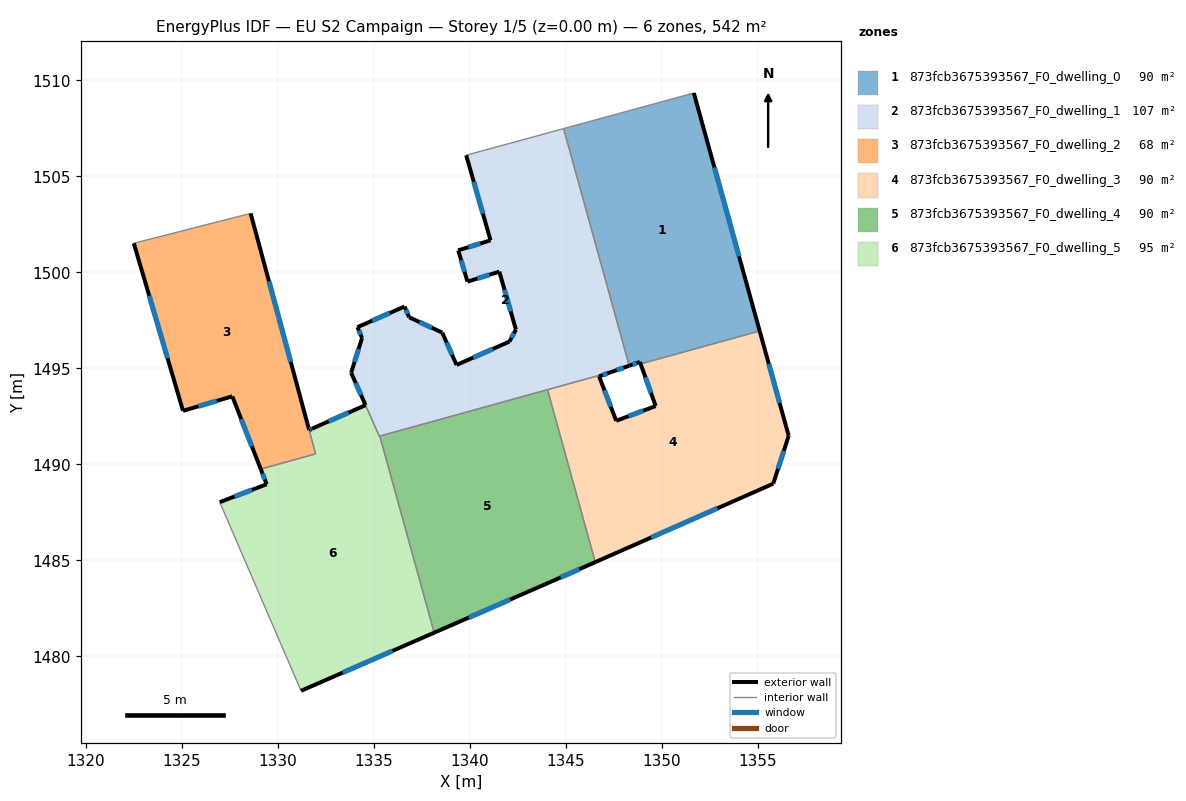
=== STOREY PLAN SPEC (per zone: floor XY polygon, exterior-wall plan segments, windows/doors) ===
zone 1: 873fcb3675393567_F0_dwelling_0  (90.4 m²)
  floor: (1351.68, 1509.34) (1355.10, 1496.95) (1348.91, 1495.23) (1348.87, 1495.34) (1348.31, 1495.14) (1344.90, 1507.49)
  exterior wall: (1348.87, 1495.34) – (1348.91, 1495.23)  [0.1 m]
  exterior wall: (1348.31, 1495.14) – (1348.87, 1495.34)  [0.6 m]
    window: (1348.49, 1495.20) – (1348.69, 1495.27)  [0.2 m²]
  exterior wall: (1355.10, 1496.95) – (1351.68, 1509.34)  [12.9 m]
    window: (1354.03, 1500.83) – (1352.75, 1505.46)  [5.4 m²]
  interior walls: 3
zone 2: 873fcb3675393567_F0_dwelling_1  (107.3 m²)
  floor: (1344.90, 1507.49) (1348.31, 1495.14) (1347.37, 1494.81) (1335.30, 1491.47) (1333.83, 1494.77) (1334.40, 1496.58) (1334.16, 1497.15) (1336.61, 1498.22) (1336.85, 1497.67) (1338.57, 1496.87) (1339.32, 1495.18) (1342.07, 1496.40) (1342.41, 1497.02) (1341.55, 1500.04) (1339.89, 1499.52) (1339.41, 1501.15) (1341.09, 1501.67) (1339.82, 1506.10)
  exterior wall: (1333.83, 1494.77) – (1334.58, 1493.09)  [1.8 m]
    window: (1334.07, 1494.25) – (1334.34, 1493.62)  [0.8 m²]
  exterior wall: (1334.40, 1496.58) – (1333.83, 1494.77)  [1.9 m]
    window: (1334.22, 1496.02) – (1334.01, 1495.34)  [0.8 m²]
  exterior wall: (1334.16, 1497.15) – (1334.40, 1496.58)  [0.6 m]
    window: (1334.23, 1496.97) – (1334.32, 1496.76)  [0.3 m²]
  exterior wall: (1336.61, 1498.22) – (1334.16, 1497.15)  [2.7 m]
    window: (1335.84, 1497.89) – (1334.93, 1497.49)  [1.1 m²]
  exterior wall: (1336.85, 1497.67) – (1336.61, 1498.22)  [0.6 m]
    window: (1336.78, 1497.84) – (1336.69, 1498.05)  [0.3 m²]
  exterior wall: (1338.57, 1496.87) – (1336.85, 1497.67)  [1.9 m]
    window: (1338.03, 1497.12) – (1337.39, 1497.42)  [0.8 m²]
  exterior wall: (1339.32, 1495.18) – (1338.57, 1496.87)  [1.8 m]
    window: (1339.09, 1495.71) – (1338.81, 1496.34)  [0.8 m²]
  exterior wall: (1342.07, 1496.40) – (1339.32, 1495.18)  [3.0 m]
    window: (1341.21, 1496.02) – (1340.18, 1495.56)  [1.3 m²]
  exterior wall: (1342.41, 1497.02) – (1342.07, 1496.40)  [0.7 m]
    window: (1342.30, 1496.83) – (1342.18, 1496.59)  [0.3 m²]
  exterior wall: (1341.55, 1500.04) – (1342.41, 1497.02)  [3.1 m]
    window: (1341.82, 1499.09) – (1342.14, 1497.97)  [1.3 m²]
  exterior wall: (1339.89, 1499.52) – (1341.55, 1500.04)  [1.7 m]
    window: (1340.41, 1499.68) – (1341.03, 1499.88)  [0.7 m²]
  exterior wall: (1339.41, 1501.15) – (1339.89, 1499.52)  [1.7 m]
    window: (1339.56, 1500.64) – (1339.74, 1500.03)  [0.7 m²]
  exterior wall: (1341.09, 1501.67) – (1339.41, 1501.15)  [1.8 m]
    window: (1340.56, 1501.51) – (1339.94, 1501.31)  [0.7 m²]
  exterior wall: (1339.82, 1506.10) – (1341.09, 1501.67)  [4.6 m]
    window: (1340.22, 1504.71) – (1340.69, 1503.06)  [1.9 m²]
  exterior wall: (1347.37, 1494.81) – (1348.31, 1495.14)  [1.0 m]
    window: (1347.66, 1494.91) – (1348.02, 1495.04)  [0.4 m²]
  interior walls: 6
zone 3: 873fcb3675393567_F0_dwelling_2  (68.5 m²)
  floor: (1328.60, 1503.07) (1331.98, 1490.55) (1329.12, 1489.76) (1327.64, 1493.55) (1325.08, 1492.79) (1322.52, 1501.52)
  exterior wall: (1327.64, 1493.55) – (1329.12, 1489.76)  [4.1 m]
    window: (1328.11, 1492.36) – (1328.66, 1490.95)  [1.7 m²]
  exterior wall: (1325.08, 1492.79) – (1327.64, 1493.55)  [2.7 m]
    window: (1325.88, 1493.03) – (1326.84, 1493.31)  [1.1 m²]
  exterior wall: (1322.52, 1501.52) – (1325.08, 1492.79)  [9.1 m]
    window: (1323.32, 1498.78) – (1324.27, 1495.53)  [3.8 m²]
  exterior wall: (1331.64, 1491.80) – (1328.60, 1503.07)  [11.7 m]
    window: (1330.69, 1495.33) – (1329.55, 1499.54)  [4.9 m²]
  interior walls: 3
zone 4: 873fcb3675393567_F0_dwelling_3  (90.4 m²)
  floor: (1355.10, 1496.95) (1356.61, 1491.49) (1355.81, 1489.00) (1346.54, 1484.91) (1344.06, 1493.89) (1347.37, 1494.81) (1346.74, 1494.59) (1347.63, 1492.27) (1349.69, 1493.04) (1348.91, 1495.23)
  exterior wall: (1346.74, 1494.59) – (1347.37, 1494.81)  [0.7 m]
    window: (1346.94, 1494.66) – (1347.17, 1494.74)  [0.3 m²]
  exterior wall: (1347.63, 1492.27) – (1346.74, 1494.59)  [2.5 m]
    window: (1347.35, 1493.00) – (1347.02, 1493.86)  [1.0 m²]
  exterior wall: (1349.69, 1493.04) – (1347.63, 1492.27)  [2.2 m]
    window: (1349.04, 1492.80) – (1348.28, 1492.51)  [0.9 m²]
  exterior wall: (1348.91, 1495.23) – (1349.69, 1493.04)  [2.3 m]
    window: (1349.15, 1494.55) – (1349.44, 1493.73)  [1.0 m²]
  exterior wall: (1356.61, 1491.49) – (1355.10, 1496.95)  [5.7 m]
    window: (1356.14, 1493.20) – (1355.58, 1495.24)  [2.4 m²]
  exterior wall: (1355.81, 1489.00) – (1356.61, 1491.49)  [2.6 m]
    window: (1356.06, 1489.78) – (1356.36, 1490.71)  [1.1 m²]
  exterior wall: (1346.54, 1484.91) – (1355.81, 1489.00)  [10.1 m]
    window: (1349.45, 1486.19) – (1352.90, 1487.72)  [4.2 m²]
  interior walls: 3
zone 5: 873fcb3675393567_F0_dwelling_4  (90.4 m²)
  floor: (1344.06, 1493.89) (1346.54, 1484.91) (1343.91, 1483.75) (1338.16, 1481.24) (1335.32, 1491.48)
  exterior wall: (1343.91, 1483.75) – (1346.54, 1484.91)  [2.9 m]
    window: (1344.74, 1484.11) – (1345.72, 1484.55)  [1.2 m²]
  exterior wall: (1338.16, 1481.24) – (1343.91, 1483.75)  [6.3 m]
    window: (1339.96, 1482.03) – (1342.11, 1482.96)  [2.6 m²]
  interior walls: 3
zone 6: 873fcb3675393567_F0_dwelling_5  (95.5 m²)
  floor: (1335.32, 1491.48) (1338.16, 1481.24) (1331.22, 1478.21) (1326.99, 1488.04) (1329.43, 1488.97) (1329.12, 1489.76) (1331.98, 1490.55) (1331.64, 1491.80) (1334.58, 1493.09) (1335.30, 1491.47)
  exterior wall: (1334.58, 1493.09) – (1331.79, 1491.86)  [3.0 m]
    window: (1333.71, 1492.70) – (1332.67, 1492.25)  [1.3 m²]
  exterior wall: (1331.22, 1478.21) – (1338.16, 1481.24)  [7.6 m]
    window: (1333.40, 1479.16) – (1335.98, 1480.29)  [3.2 m²]
  exterior wall: (1329.43, 1488.97) – (1326.99, 1488.04)  [2.6 m]
    window: (1328.67, 1488.68) – (1327.76, 1488.33)  [1.1 m²]
  exterior wall: (1329.12, 1489.76) – (1329.43, 1488.97)  [0.9 m]
    window: (1329.22, 1489.51) – (1329.34, 1489.22)  [0.4 m²]
  exterior wall: (1331.78, 1491.86) – (1331.64, 1491.80)  [0.1 m]
    window: (1331.74, 1491.84) – (1331.69, 1491.81)  [0.1 m²]
  interior walls: 6

=== DERIVED (storey summary) ===
Building: EU S2 Campaign
Storey: 1 of 5  (floor level z = 0.00 m)
Storey gross floor area: 542.3 m²
Zones on this storey: 6
  - 873fcb3675393567_F0_dwelling_0: floor 90.4 m²; exterior wall 13.6 m (40.7 m²); 2 window(s) 5.6 m²; WWR 13.8%
  - 873fcb3675393567_F0_dwelling_1: floor 107.3 m²; exterior wall 29.0 m (87.1 m²); 15 window(s) 12.1 m²; WWR 13.9%
  - 873fcb3675393567_F0_dwelling_2: floor 68.5 m²; exterior wall 27.5 m (82.5 m²); 4 window(s) 11.5 m²; WWR 13.9%
  - 873fcb3675393567_F0_dwelling_3: floor 90.4 m²; exterior wall 26.1 m (78.2 m²); 7 window(s) 10.9 m²; WWR 13.9%
  - 873fcb3675393567_F0_dwelling_4: floor 90.4 m²; exterior wall 9.2 m (27.5 m²); 2 window(s) 3.8 m²; WWR 13.9%
  - 873fcb3675393567_F0_dwelling_5: floor 95.5 m²; exterior wall 14.2 m (42.7 m²); 5 window(s) 5.9 m²; WWR 13.9%
Zone adjacency (shared interzone walls):
  - 873fcb3675393567_F0_dwelling_0 ↔ 873fcb3675393567_F0_dwelling_1
  - 873fcb3675393567_F0_dwelling_0 ↔ 873fcb3675393567_F0_dwelling_3
  - 873fcb3675393567_F0_dwelling_1 ↔ 873fcb3675393567_F0_dwelling_3
  - 873fcb3675393567_F0_dwelling_1 ↔ 873fcb3675393567_F0_dwelling_4
  - 873fcb3675393567_F0_dwelling_1 ↔ 873fcb3675393567_F0_dwelling_5
  - 873fcb3675393567_F0_dwelling_2 ↔ 873fcb3675393567_F0_dwelling_5
  - 873fcb3675393567_F0_dwelling_3 ↔ 873fcb3675393567_F0_dwelling_4
  - 873fcb3675393567_F0_dwelling_4 ↔ 873fcb3675393567_F0_dwelling_5